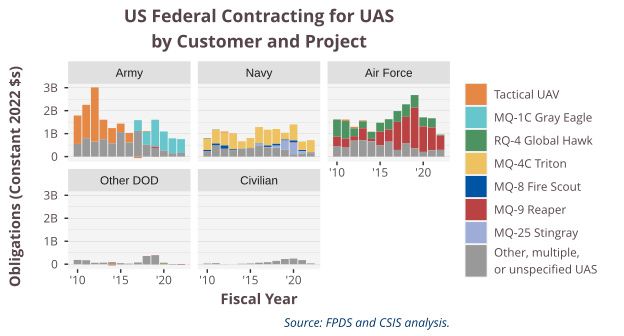

Source data for this figure (header and first rows):
SubCustomer.DoD, TopProjectLabel, 2010, 2011, 2012, 2013, 2014, 2015, 2016, 2017, 2018, 2019, 2020, 2021, 2022
Army, Tactical UAV, 1.235, 1.441, 2.361, 0.8279, 0.6652, 0.37, 0.4155, -0.06552, 0.03452, -0.01624, -0.002679, 0.001156, 0
Army, MQ-1C Gray Eagle, , , , , , , , 0.4703, 0.562, 1.17, 0.8235, 0.6465, 0.6026
Army, RQ-4 Global Hawk, 0.001158, , 0.0007216, -6.7641339967965e-06, , , 0.003237, , , , , , 
Army, MQ-9 Reaper, , 0.01581, , 0.0255, , , , , , 0.05562, , , 
Army, Other, multiple,?or unspecified UAS, 0.551, 0.7972, 0.6509, 0.7516, 0.5757, 1.066, 0.6111, 1.117, 0.5153, 0.3781, 0.2695, 0.1471, 0.1582
Navy, Tactical UAV, 0.001943, 0.0002461, 0.0511, 0.02057, 0.01153, -7.00597323928846e-08, , , , , , , 
Navy, MQ-1C Gray Eagle, , , , , , , , , , , 0.0001658, 0, 
Navy, RQ-4 Global Hawk, 0.02883, 0.01522, 0, 0, , 0, 4.7497950526721e-05, , 0.000106, 0.0006525, 0.0007692, -0.0002658, -2.7931e-07
Navy, MQ-4C Triton, 0.4879, 0.5986, 0.5551, 0.6617, 0.3079, 0.4328, 0.7041, 0.6898, 0.6451, 0.293, 0.6967, 0.3745, 0.5475
Navy, MQ-8 Fire Scout, 0.04697, 0.08965, 0.1457, 0.03812, 0.001878, 0.006189, 0.0177, 0.0626, 0.0799, 0.04213, 0.08569, 0.04461, 0.02896
Navy, MQ-9 Reaper, 0, , , , , , , , , , 0.01819, , 0.0007568
Navy, MQ-25 Stingray, , , , , , , 0.1034, 0.04178, 0.09027, 0.3997, 0.496, 0.1076, 
Navy, Other, multiple,?or unspecified UAS, 0.241, 0.4799, 0.3383, 0.2813, 0.3426, 0.3694, 0.4614, 0.3773, 0.3853, 0.3013, 0.1033, 0.1321, 0.139
Air Force, Tactical UAV, 0.009494, 0.0657, 0.06355, 0.03935, 0.01538, 0.005322, 0, 8.03357433347308e-05, , , , 0, 0
Air Force, MQ-1C Gray Eagle, , , , , , 0.0001145, -9.87329981176498e-06, , , , , , 
Air Force, RQ-4 Global Hawk, 0.7465, 0.7668, 0.3424, 0.3038, 0.2987, 0.3874, 0.453, 0.469, 0.5465, 0.549, 0.3997, 0.4031, 0.04434
Air Force, MQ-9 Reaper, 0.4069, 0.3909, 0.1943, 0.5191, 0.1103, 0.5968, 0.526, 1.223, 1.142, 1.777, 1.105, 0.9878, 0.6227
Air Force, Other, multiple,?or unspecified UAS, 0.4594, 0.3896, 0.6934, 0.7143, 0.6622, 0.4877, 0.6484, 0.2901, 0.5879, 0.3525, 0.204, 0.2778, 0.2916
Other DOD, Tactical UAV, 0, -0.008424, -1.70677208068835e-05, -0.001046, -0.05608, -3.86462006111751e-08, 0, -7.91997163572547e-05, -5.42886410994989e-06, -0.008191, -0.0006747, -0.0005906, -0.0006187
Other DOD, MQ-1C Gray Eagle, , , , , , , , , , , 0, , 0
Other DOD, RQ-4 Global Hawk, -0.0006284, -0.002765, -0.00103, , -0.002767, -0.006826, -0.00313, -0.006493, -0.009257, -0.006958, -0.004664, -0.011, -0.003608
Other DOD, MQ-4C Triton, , , , -0.0001683, , , , -0.0005154, 0, 0.0008227, 0.02293, -0.0001534, -4.3905e-06
Other DOD, MQ-8 Fire Scout, , , , , , , , , 0, 0.0008976, 0.001513, -0.0002435, -1.4103e-05
Other DOD, MQ-9 Reaper, , -5.27403057268267e-05, -2.70532910422782e-05, -0.0004567, -0.001077, -5.77769458702651e-05, -0.0001403, 0.00122, 0.0001053, 0.01962, -0.0005618, -0.003201, -0.01779
Other DOD, MQ-25 Stingray, , , , , , , , 0, , , 0, , 
Other DOD, Other, multiple,?or unspecified UAS, 0.1854, 0.1718, 0.05949, 0.06731, 0.09103, 0.04552, 0.02417, 0.07408, 0.3574, 0.3732, 0.05073, -0.0007168, 0.006526
Civilian, Other, multiple,?or unspecified UAS, 0.03069, 0.04491, 0.003695, 0.0001386, 0.02044, 0.03117, 0.06469, 0.08666, 0.1442, 0.2253, 0.245, 0.1775, 0.03453
